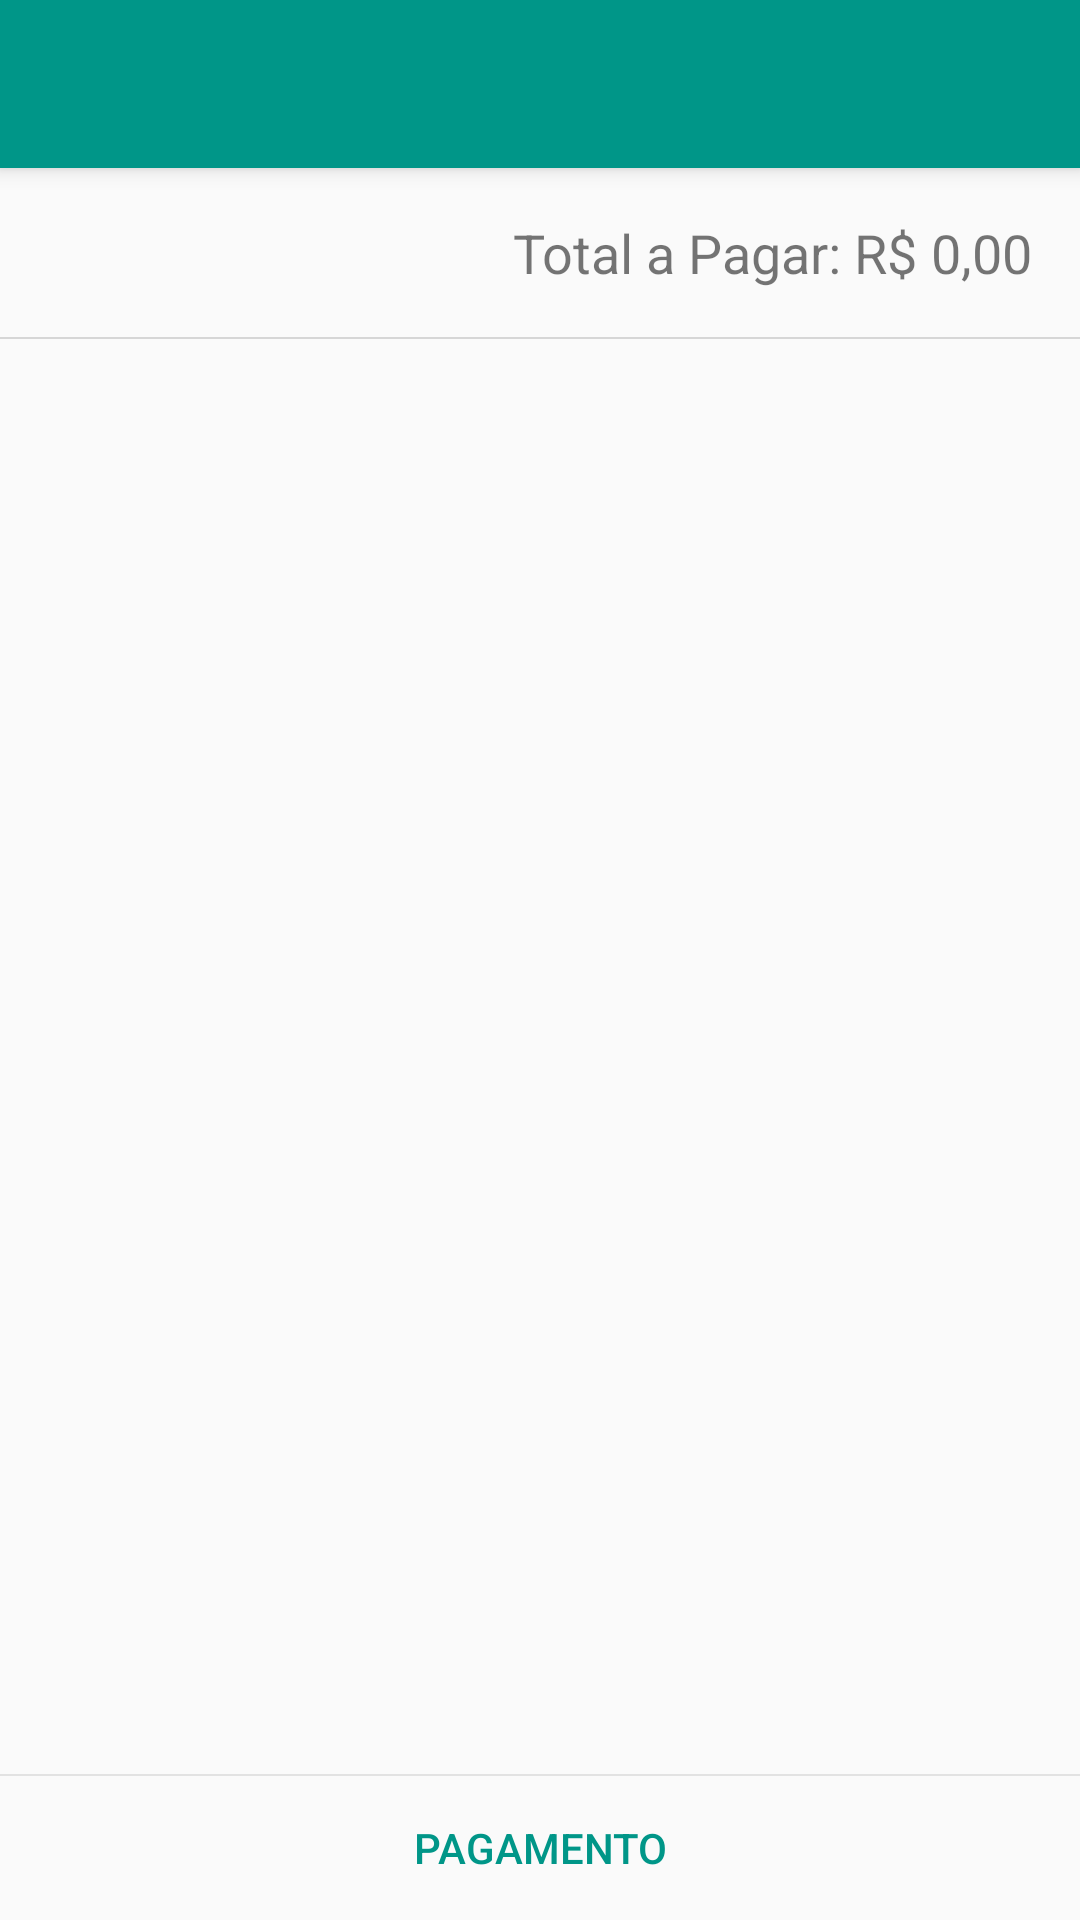

This screen was rendered from an Android layout file. Write that file and the resources it references.
<!-- AndroidManifest.xml: application theme AppTheme -->
<!-- res/layout/activity_contas_receber_cliente.xml -->
<?xml version="1.0" encoding="utf-8"?>
<androidx.coordinatorlayout.widget.CoordinatorLayout xmlns:android="http://schemas.android.com/apk/res/android"
    xmlns:app="http://schemas.android.com/apk/res-auto"
    xmlns:tools="http://schemas.android.com/tools"
    android:layout_width="match_parent"
    android:layout_height="match_parent"
    tools:context="br.com.zenitech.siacmobile.ContasReceberCliente">

    <com.google.android.material.appbar.AppBarLayout
        android:layout_width="match_parent"
        android:layout_height="wrap_content"
        android:theme="@style/AppTheme.AppBarOverlay">

        <androidx.appcompat.widget.Toolbar
            android:id="@+id/toolbar"
            android:layout_width="match_parent"
            android:layout_height="?attr/actionBarSize"
            android:background="?attr/colorPrimary"
            app:popupTheme="@style/AppTheme.PopupOverlay" />

    </com.google.android.material.appbar.AppBarLayout>

    <include layout="@layout/content_contas_receber_cliente" />

    <com.google.android.material.floatingactionbutton.FloatingActionButton
        android:id="@+id/fab"
        android:layout_width="wrap_content"
        android:layout_height="wrap_content"
        android:layout_gravity="bottom|end"
        android:layout_margin="@dimen/fab_margin"
        app:srcCompat="@drawable/ic_save"
        android:tint="@android:color/white"
        android:visibility="gone" />

</androidx.coordinatorlayout.widget.CoordinatorLayout>
<!-- res/layout/content_contas_receber_cliente.xml (included above) -->
<?xml version="1.0" encoding="utf-8"?>
<LinearLayout xmlns:android="http://schemas.android.com/apk/res/android"
    xmlns:app="http://schemas.android.com/apk/res-auto"
    xmlns:tools="http://schemas.android.com/tools"
    android:id="@+id/content_contas_receber_cliente"
    android:layout_width="match_parent"
    android:layout_height="match_parent"
    android:orientation="vertical"
    app:layout_behavior="@string/appbar_scrolling_view_behavior"
    tools:context="br.com.zenitech.siacmobile.ContasReceberCliente"
    tools:showIn="@layout/activity_contas_receber_cliente">

    <LinearLayout
        android:layout_width="match_parent"
        android:layout_height="wrap_content"
        android:gravity="end"
        android:orientation="horizontal"
        android:padding="16dp">

        <TextView
            android:layout_width="wrap_content"
            android:layout_height="wrap_content"
            android:text="Total a Pagar: R$ "
            android:textSize="18sp" />

        <TextView
            android:id="@+id/tvTotalPagarContasReceberCliente"
            android:layout_width="wrap_content"
            android:layout_height="wrap_content"
            android:text="0,00"
            android:textSize="18sp" />

    </LinearLayout>

    <View
        android:id="@+id/vw_divider"
        android:layout_width="match_parent"
        android:layout_height="0.8dp"
        android:background="#d6d6d6" />

    <androidx.recyclerview.widget.RecyclerView
        android:id="@+id/rvContasReceberClientes"
        android:layout_width="match_parent"
        android:layout_height="wrap_content"
        android:layout_weight="1"
        android:scrollbars="vertical" />

    <View
        android:layout_width="match_parent"
        android:layout_height="0.8dp"
        android:background="#e2e2e2" />

    <Button
        android:id="@+id/btn_fpg_contas_receber"
        android:layout_width="match_parent"
        android:layout_height="wrap_content"
        android:background="?android:attr/selectableItemBackground"
        android:padding="5dp"
        android:visibility="visible"
        android:text="@string/pagamento"
        android:textColor="@color/colorPrimary" />
</LinearLayout>
<!-- resources referenced by this layout -->
<resources>
  <color name="colorPrimary">#009688</color>
  <string name="pagamento">PAGAMENTO</string>
  <style name="AppTheme.AppBarOverlay" parent="ThemeOverlay.AppCompat.Dark.ActionBar" />
  <style name="AppTheme.PopupOverlay" parent="ThemeOverlay.AppCompat.Light" />
  <style name="AppTheme" parent="Theme.AppCompat.Light.DarkActionBar">
          
          <item name="colorPrimary">@color/colorPrimary</item>
          <item name="colorPrimaryDark">@color/colorPrimaryDark</item>
          <item name="colorAccent">@color/colorAccent</item>
      </style>
  <color name="colorPrimaryDark">#00796B</color>
  <color name="colorAccent">#F19135</color>
</resources>
